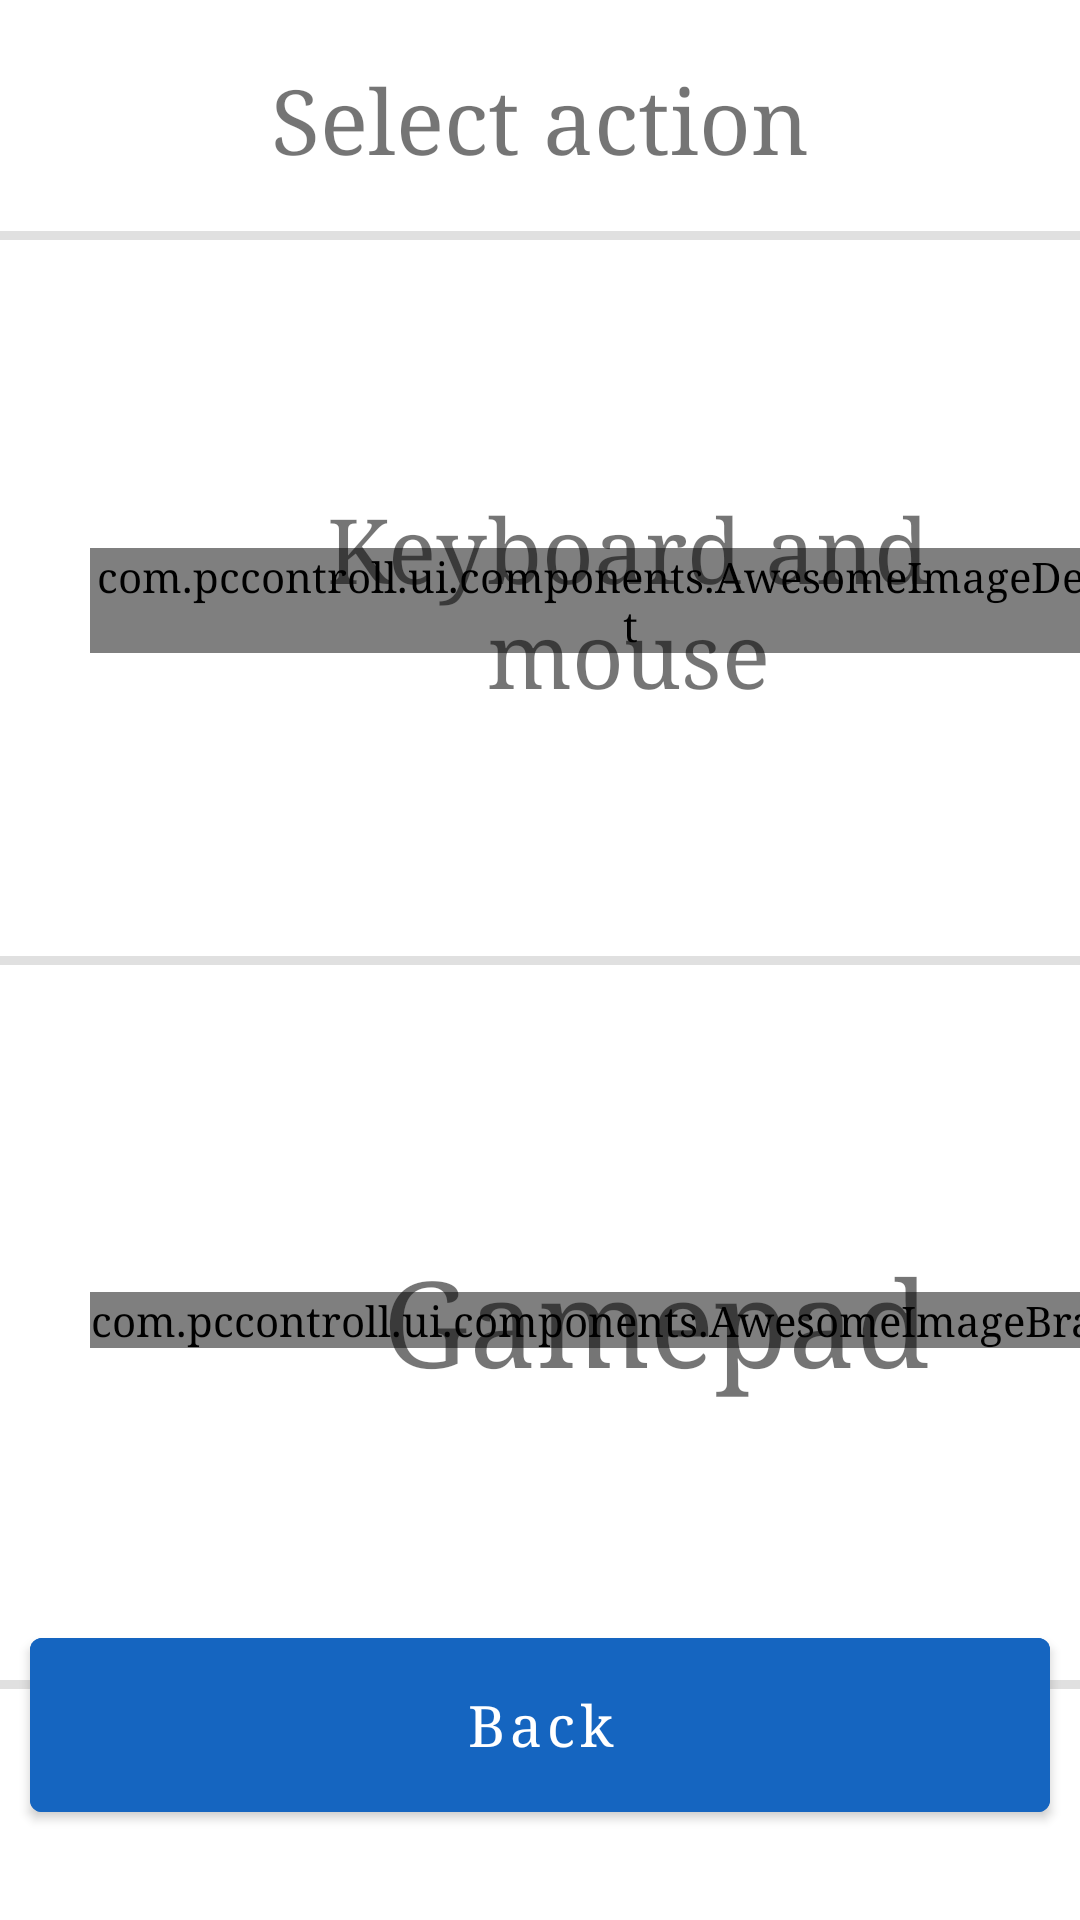

Reconstruct the res/layout file that produces this screen, plus the resources it refers to.
<!-- AndroidManifest.xml: application theme AppTheme -->
<!-- res/layout/select_action_form.xml -->
<?xml version="1.0" encoding="utf-8"?>
<layout>

    <data>

        <variable
            name="vm"
            type="com.pccontroll.ui.viewmodel.SelectActionFormVM" />
    </data>

    <androidx.constraintlayout.widget.ConstraintLayout xmlns:android="http://schemas.android.com/apk/res/android"
        xmlns:app="http://schemas.android.com/apk/res-auto"
        android:layout_width="match_parent"
        android:layout_height="match_parent">

        <TextView
            android:layout_width="wrap_content"
            android:layout_height="wrap_content"
            android:layout_marginTop="20dp"
            android:gravity="center"
            android:text="@string/select_action"
            android:textSize="30sp"
            app:layout_constraintEnd_toEndOf="parent"
            app:layout_constraintStart_toStartOf="parent"
            app:layout_constraintTop_toTopOf="parent" />

        <View
            android:layout_width="match_parent"
            android:layout_height="3dp"
            android:background="?android:attr/listDivider"
            app:layout_constraintBottom_toTopOf="@id/keyboardAndMouseLayout" />

        <androidx.constraintlayout.widget.ConstraintLayout
            android:id="@+id/keyboardAndMouseLayout"
            android:layout_width="match_parent"
            android:layout_height="200dp"
            android:onClick="@{()-> vm.onKeyboardClick()}"
            app:layout_constraintBottom_toTopOf="@id/gamePadLayout"
            app:layout_constraintTop_toTopOf="parent">

            <com.pccontroll.ui.components.AwesomeImageDefault
                android:id="@+id/keyboard"
                android:layout_width="wrap_content"
                android:layout_height="wrap_content"
                android:layout_marginStart="30dp"
                android:layout_marginTop="40dp"
                android:text=""
                android:textColor="@android:color/holo_blue_dark"
                android:textSize="80sp"
                app:layout_constraintBottom_toBottomOf="parent"
                app:layout_constraintStart_toStartOf="parent"
                app:layout_constraintTop_toTopOf="parent" />

            <TextView
                android:layout_width="wrap_content"
                android:layout_height="wrap_content"
                android:layout_marginTop="40dp"
                android:layout_marginEnd="50sp"
                android:gravity="center"
                android:text="@string/keyboard_and_mouse"
                android:textSize="30sp"
                app:layout_constraintBottom_toBottomOf="parent"
                app:layout_constraintEnd_toEndOf="parent"
                app:layout_constraintTop_toTopOf="parent" />
        </androidx.constraintlayout.widget.ConstraintLayout>

        <View
            android:layout_width="match_parent"
            android:layout_height="3dp"
            android:background="?android:attr/listDivider"
            app:layout_constraintBottom_toTopOf="@id/gamePadLayout"
            app:layout_constraintTop_toBottomOf="@id/keyboardAndMouseLayout" />

        <androidx.constraintlayout.widget.ConstraintLayout
            android:id="@+id/gamePadLayout"
            android:layout_width="match_parent"
            android:layout_height="200dp"
            android:onClick="@{()-> vm.onGamepadClick()}"
            app:layout_constraintBottom_toBottomOf="parent"
            app:layout_constraintTop_toBottomOf="@id/keyboardAndMouseLayout">

            <com.pccontroll.ui.components.AwesomeImageBrands
                android:id="@+id/gamePad"
                android:layout_width="wrap_content"
                android:layout_height="wrap_content"
                android:layout_marginStart="30dp"
                android:layout_marginEnd="30dp"
                android:layout_marginBottom="40dp"
                android:text=""
                android:textColor="@android:color/holo_blue_dark"
                android:textSize="80sp"
                app:layout_constraintBottom_toBottomOf="parent"
                app:layout_constraintStart_toStartOf="parent"
                app:layout_constraintTop_toTopOf="parent" />

            <TextView
                android:layout_width="wrap_content"
                android:layout_height="wrap_content"
                android:layout_marginEnd="50sp"
                android:layout_marginBottom="40dp"
                android:text="@string/gamepad"
                android:textSize="40sp"
                app:layout_constraintBottom_toBottomOf="parent"
                app:layout_constraintEnd_toEndOf="parent"
                app:layout_constraintTop_toTopOf="parent" />

        </androidx.constraintlayout.widget.ConstraintLayout>


        <View
            android:layout_width="match_parent"
            android:layout_height="3dp"
            android:background="?android:attr/listDivider"
            app:layout_constraintTop_toBottomOf="@id/gamePadLayout" />

        <com.google.android.material.button.MaterialButton
            style="@style/DefaultActionButton"
            android:layout_width="match_parent"
            android:backgroundTint="@color/blue"
            android:onClick="@{()-> vm.onBackClick()}"
            android:text="@string/back"
            app:layout_constraintBottom_toBottomOf="parent"
            app:layout_constraintEnd_toEndOf="parent"
            app:layout_constraintStart_toStartOf="parent" />

    </androidx.constraintlayout.widget.ConstraintLayout>
</layout>
<!-- resources referenced by this layout -->
<resources>
  <color name="blue">#1565C0</color>
  <string name="back">Back</string>
  <string name="gamepad">Gamepad</string>
  <string name="keyboard_and_mouse">Keyboard and\nmouse</string>
  <string name="select_action">Select action</string>
  <style name="DefaultActionButton">
          <item name="android:textAllCaps">false</item>
          <item name="android:textSize">@dimen/TEXT_SIZE_Small</item>
          <item name="android:layout_width">@dimen/WIDTH_DefaultActionButton</item>
          <item name="android:layout_height">@dimen/HEIGHT_DefaultActionButton</item>
          <item name="android:layout_marginBottom">@dimen/MARGIN_BOTTOM_DefaultActionButton</item>
          <item name="android:layout_marginStart">@dimen/MARGIN_START_DefaultActionButton</item>
          <item name="android:layout_marginEnd">@dimen/MARGIN_END_DefaultActionButton</item>
      </style>
  <style name="AppTheme" parent="Theme.MaterialComponents.Light.NoActionBar">
          <item name="windowActionBar">false</item>
          <item name="windowNoTitle">true</item>
          <item name="android:windowFullscreen">true</item>
          <item name="android:windowTranslucentStatus" tools:targetApi="kitkat">true</item>
          <item name="colorPrimary">@color/colorPrimary</item>
          <item name="android:typeface">serif</item>
      </style>
  <dimen name="TEXT_SIZE_Small">19sp</dimen>
  <dimen name="WIDTH_DefaultActionButton">160dp</dimen>
  <dimen name="HEIGHT_DefaultActionButton">70dp</dimen>
  <dimen name="MARGIN_BOTTOM_DefaultActionButton">30dp</dimen>
  <dimen name="MARGIN_START_DefaultActionButton">10dp</dimen>
  <dimen name="MARGIN_END_DefaultActionButton">10dp</dimen>
  <color name="colorPrimary">#4F5051</color>
</resources>
